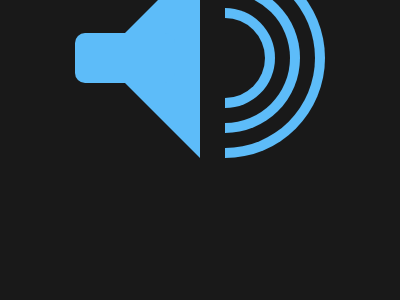

Write the HTML and CSS that draws this image.

<!DOCTYPE html>
<html lang="en">
<head>
    <meta charset="UTF-8">
    <meta name="viewport" content="width=device-width, initial-scale=1.0">
    <title>Max Volume</title>
      <style>
        body {
          background: #191919;
          display: flex;
          justify-content: center;
          align-items: center;
        }
        .speaker {
          background: #5DBCF9;
          width: 0;
          height: 0;
          border-left: 100px solid #191919;
          border-right: 100px solid #191919;
          border-bottom: 100px solid #5DBCF9;
          transform: translateX(-50px) rotate(-90deg);
        }
        .speaker__handle {
          background: #5DBCF9;
          width: 50px;
          height: 100px;
          border-radius: 10px;
          transform: translate(-25px, -25px);
        }
        .sound--sm, .sound--md, .sound--lg {
          background: rgba(0, 0, 0, 0);
          
        }
        .sound--sm {
          border: 10px solid #5DBCF9;
          width: 80px;
          height: 40px;
          border-top-left-radius: 100px;
          border-top-right-radius: 100px;
          border-bottom: 0;
          transform: rotate(180deg) translate(50px, -25px);
        }
        .sound--md {
          border: 10px solid #5DBCF9;
          width: 130px;
          height: 65px;
          border-top-left-radius: 100px;
          border-top-right-radius: 100px;
          border-bottom: 0;
          transform: rotate(180deg) translate(75px, 25px);
        }
        .sound--lg {
          border: 10px solid #5DBCF9;
          width: 180px;
          height: 90px;
          border-top-left-radius: 100px;
          border-top-right-radius: 100px;
          border-bottom: 0;
          transform: rotate(180deg) translate(100px, 100px);
        }
      </style>
</head>
<body>
    <div>
        <div class="speaker">
            <div class="speaker__handle"></div>
            <div class="sound--sm"></div>
            <div class="sound--md"></div>
            <div class="sound--lg"></div>
        </div>
    </div>  
</body>
</html>